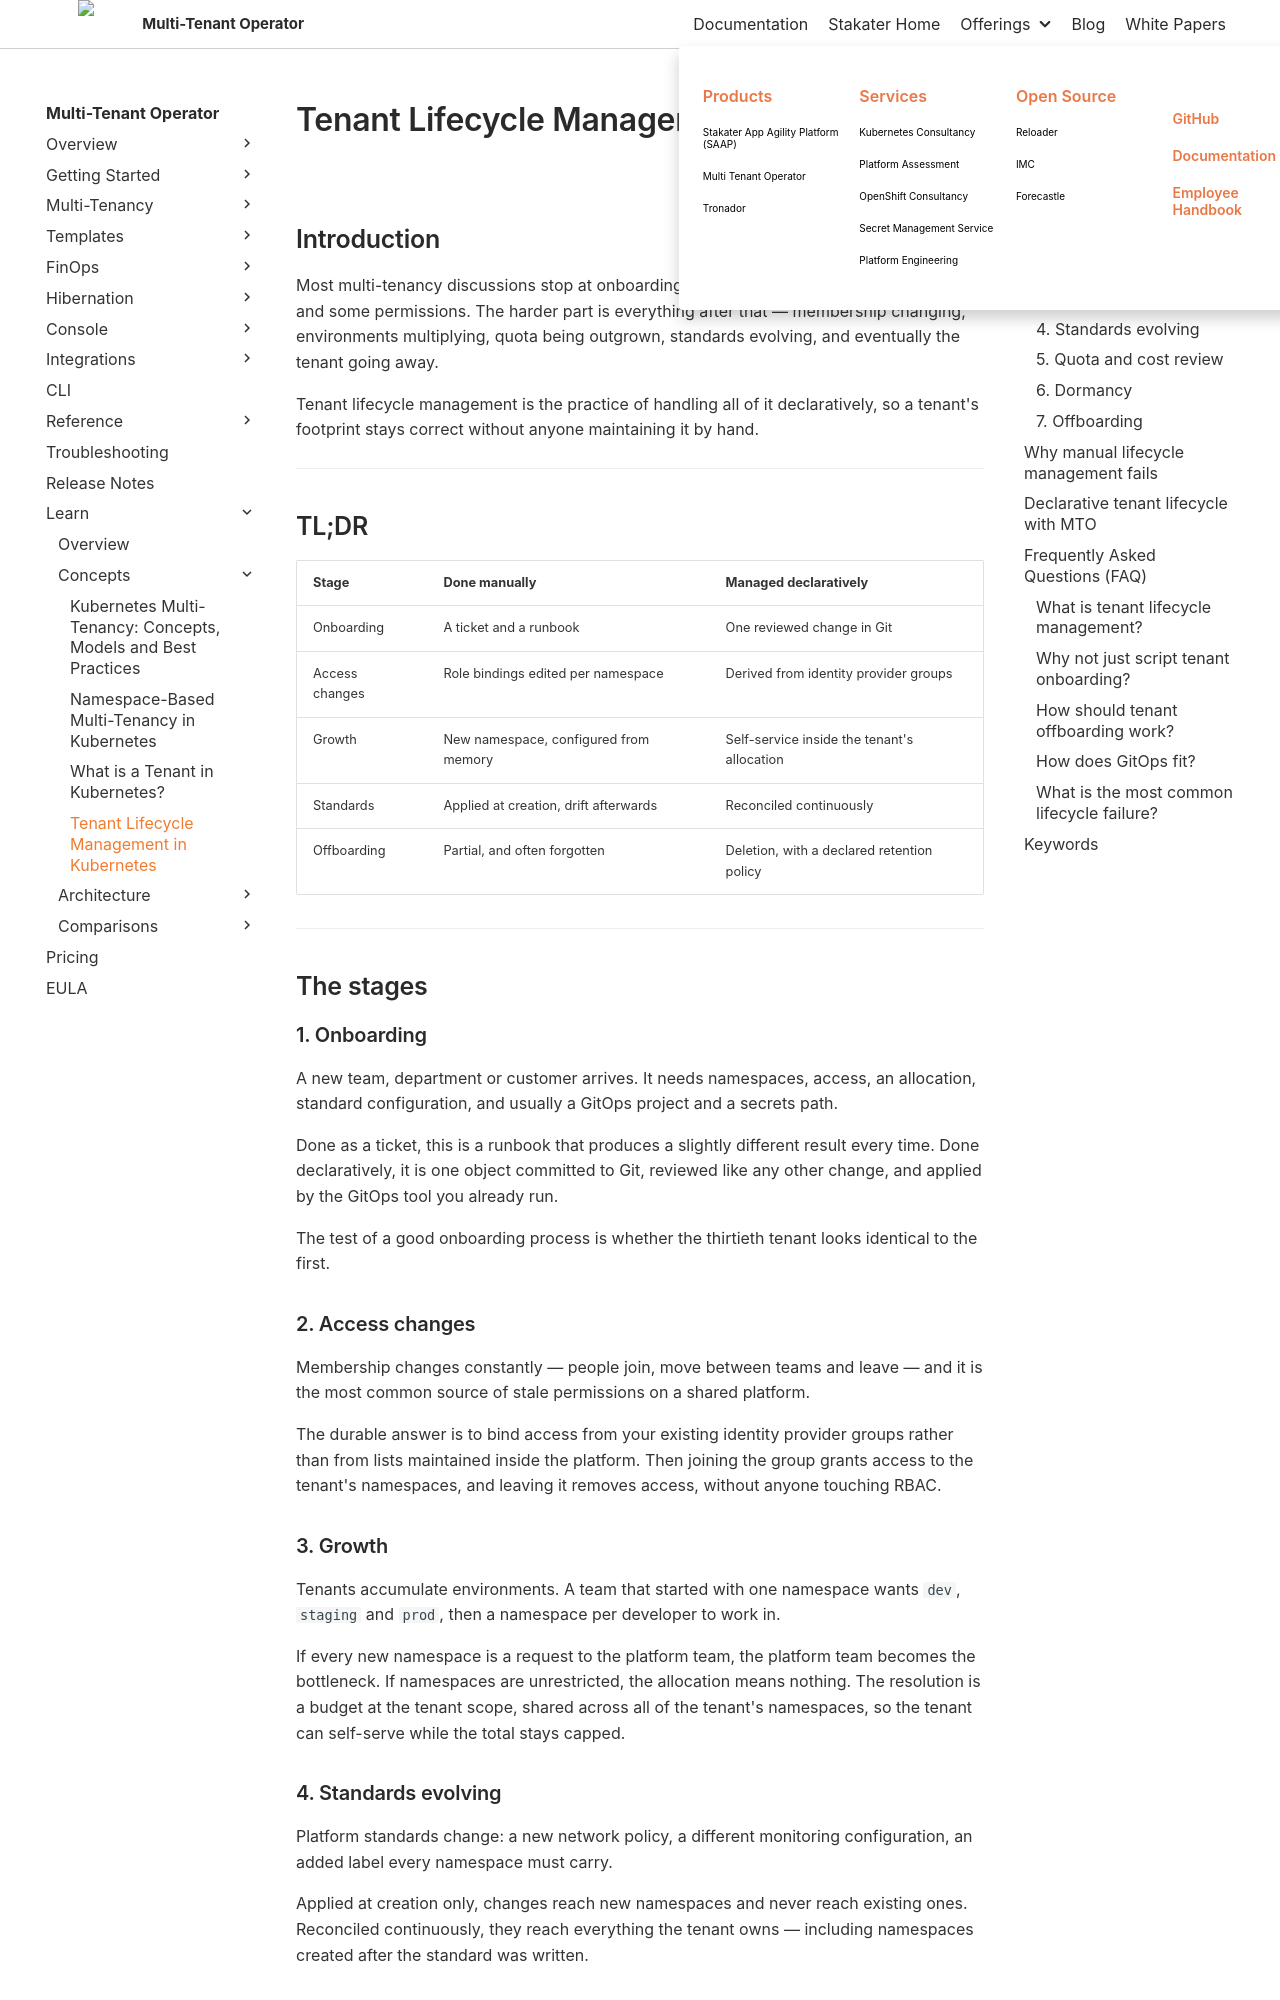

repository: stakater/mto-docs · page: 1.10/learn/tenant-lifecycle-management.html · generator: mkdocs

# Tenant Lifecycle Management in Kubernetes

## Introduction

Most multi-tenancy discussions stop at onboarding: how a new team gets a namespace and some permissions. The harder part is everything after that — membership changing, environments multiplying, quota being outgrown, standards evolving, and eventually the tenant going away.

Tenant lifecycle management is the practice of handling all of it declaratively, so a tenant's footprint stays correct without anyone maintaining it by hand.

---

## TL;DR

| Stage | Done manually | Managed declaratively |
|--------|-----|----------|
| Onboarding | A ticket and a runbook | One reviewed change in Git |
| Access changes | Role bindings edited per namespace | Derived from identity provider groups |
| Growth | New namespace, configured from memory | Self-service inside the tenant's allocation |
| Standards | Applied at creation, drift afterwards | Reconciled continuously |
| Offboarding | Partial, and often forgotten | Deletion, with a declared retention policy |

---

## The stages

### 1. Onboarding

A new team, department or customer arrives. It needs namespaces, access, an allocation, standard configuration, and usually a GitOps project and a secrets path.

Done as a ticket, this is a runbook that produces a slightly different result every time. Done declaratively, it is one object committed to Git, reviewed like any other change, and applied by the GitOps tool you already run.

The test of a good onboarding process is whether the thirtieth tenant looks identical to the first.

### 2. Access changes

Membership changes constantly — people join, move between teams and leave — and it is the most common source of stale permissions on a shared platform.

The durable answer is to bind access from your existing identity provider groups rather than from lists maintained inside the platform. Then joining the group grants access to the tenant's namespaces, and leaving it removes access, without anyone touching RBAC.

### 3. Growth

Tenants accumulate environments. A team that started with one namespace wants `dev`, `staging` and `prod`, then a namespace per developer to work in.

If every new namespace is a request to the platform team, the platform team becomes the bottleneck. If namespaces are unrestricted, the allocation means nothing. The resolution is a budget at the tenant scope, shared across all of the tenant's namespaces, so the tenant can self-serve while the total stays capped.

### 4. Standards evolving

Platform standards change: a new network policy, a different monitoring configuration, an added label every namespace must carry.

Applied at creation only, changes reach new namespaces and never reach existing ones. Reconciled continuously, they reach everything the tenant owns — including namespaces created after the standard was written.
